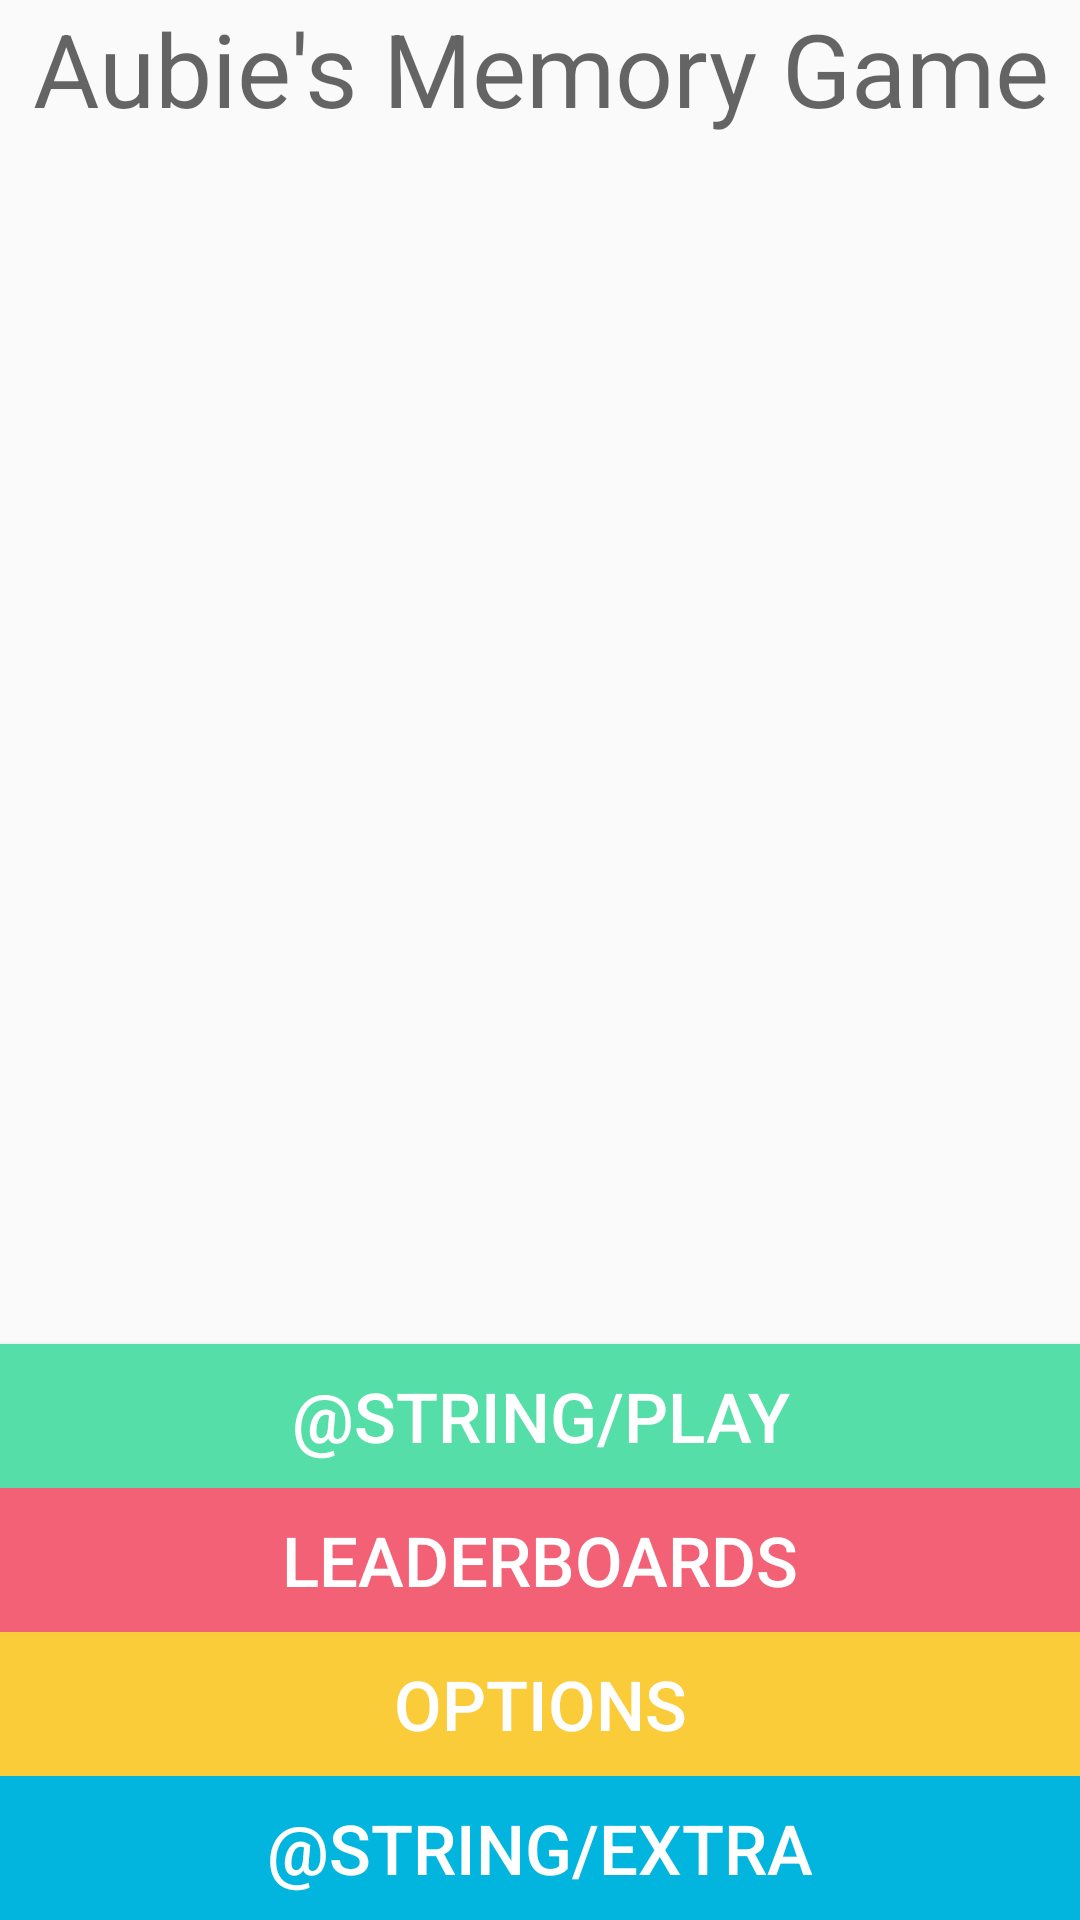

This screen was rendered from an Android layout file. Write that file and the resources it references.
<!-- AndroidManifest.xml: application theme AppTheme -->
<!-- res/layout/fragment_mainmenu.xml -->
<?xml version="1.0" encoding="utf-8"?>
<LinearLayout xmlns:android="http://schemas.android.com/apk/res/android"
    android:layout_width="match_parent"
    android:layout_height="match_parent"
    android:orientation="vertical"
    android:visibility="visible">

    <LinearLayout
        android:layout_width="match_parent"
        android:layout_height="wrap_content"
        android:orientation="horizontal">
        <TextView
            android:layout_width="match_parent"
            android:layout_height="match_parent"
            android:text="@string/aubieTitle"
            android:gravity="center"
            android:textAppearance="@style/TextAppearance.AppCompat.Display1" />
    </LinearLayout>

    <LinearLayout
        android:layout_width="match_parent"
        android:layout_height="match_parent"
        android:gravity="bottom"
        android:orientation="vertical">

        <Button
            android:id="@+id/playGame"
            android:layout_width="match_parent"
            android:layout_height="wrap_content"
            android:background="@color/greenAccent"
            android:text="@string/PLAY"
            android:textColor="@color/white"
            android:textSize="23dp" />

        <Button
            android:id="@+id/leadboards"
            android:layout_width="match_parent"
            android:layout_height="wrap_content"
            android:background="@color/redAccent"
            android:text="Leaderboards"
            android:textColor="@color/white"
            android:textSize="23dp" />

        <Button
            android:id="@+id/options"
            android:layout_width="match_parent"
            android:layout_height="wrap_content"
            android:background="@color/yellowAccent"
            android:text="@string/OPTIONS"
            android:textColor="@color/white"
            android:textSize="23dp" />

        <Button
            android:id="@+id/extra"
            android:layout_width="match_parent"
            android:layout_height="wrap_content"
            android:background="@color/blueAccent"
            android:text="@string/extra"
            android:textColor="@color/white"
            android:textSize="23dp" />

    </LinearLayout>

</LinearLayout>
<!-- resources referenced by this layout -->
<resources>
  <color name="blueAccent">#02B5DE</color>
  <color name="greenAccent">#55DEA8</color>
  <color name="redAccent">#F36176</color>
  <color name="white">#ffffff</color>
  <color name="yellowAccent">#FACC3A</color>
  <string name="OPTIONS"> Options </string>
  <string name="aubieTitle">Aubie\'s Memory Game</string>
  <style name="AppTheme" parent="Theme.AppCompat.Light.DarkActionBar">
          
          <item name="colorPrimary">@color/colorPrimary</item>
          <item name="colorPrimaryDark">@color/colorPrimaryDark</item>
          <item name="colorAccent">@color/colorAccent</item>
      </style>
  <color name="colorPrimary">#3F51B5</color>
  <color name="colorPrimaryDark">#303F9F</color>
  <color name="colorAccent">#FF4081</color>
</resources>
